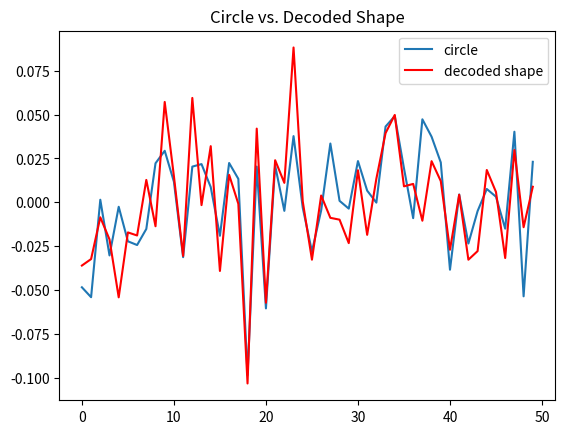
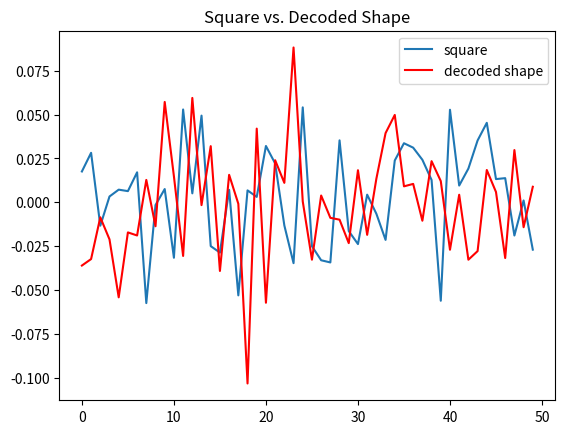
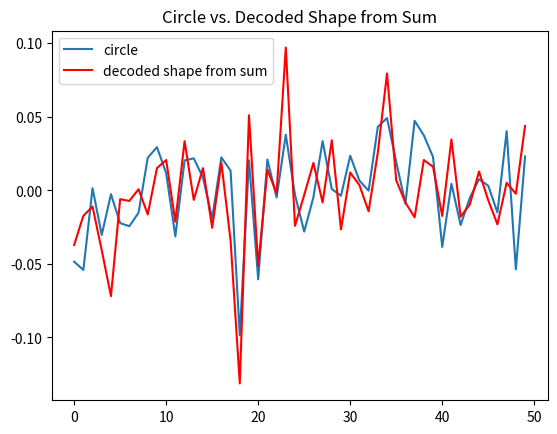
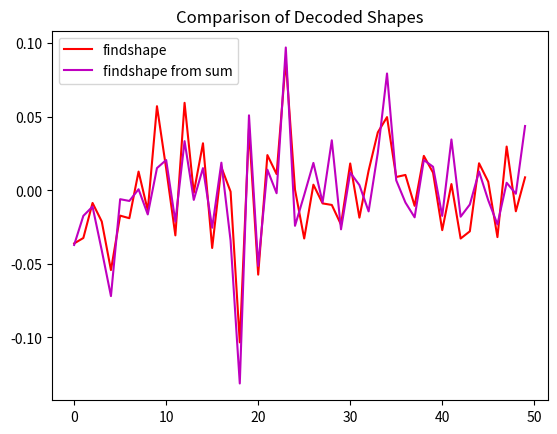

Reproduce these figures in Python, in order.
# Holographic Reduced Representations
#  References:
# [redacted]
#  Distributed Representations and Nested Compositional Structure.
#  Ph. D. thesis, Department of Computer Science, University of Toronto,
#  http://internet.cybermesa.com/~champagne/tplate/
#
# [redacted]
#  Holographic Reduced Representation: Distributed Representation for
#  Cognitive Structures.
#  Center for the Study of Language and Information (CSLI).
#  ISBN-10: 1575864290, April 2003

# [redacted]
# [redacted]
# [redacted]

import numpy as np
import matplotlib.pyplot as plt

def cconv_fft(x, y):
    """
    Perform circular convolution using FFT.

    Parameters:
        x, y (ndarray): Input vectors of equal length.

    Returns:
        z (ndarray): Normalized circular convolution of x and y.
    """
    if x.shape != y.shape:
        raise ValueError("vectors are not equally sized")
    z = np.fft.ifft(np.fft.fft(x) * np.fft.fft(y))
    z = z / np.linalg.norm(z)
    return z

def ccorr_fft(z, y):
    """
    Perform circular correlation using FFT.

    Parameters:
        z, y (ndarray): Input vectors of equal length.

    Returns:
        xTilde (ndarray): Normalized circular correlation of z and y.
    """
    if z.shape != y.shape:
        raise ValueError("vectors are not equally sized")
    xTilde = np.fft.ifft(np.fft.fft(z) * np.conj(np.fft.fft(y)))
    xTilde = xTilde / np.linalg.norm(xTilde)
    return xTilde


# Main code
dVectors = 1000
np.random.seed(0)  # Optional: for reproducible results

# Generate random vectors with mean 0 and standard deviation sqrt(1/dVectors)
shape = np.random.normal(0, np.sqrt(1/dVectors), dVectors)
square = np.random.normal(0, np.sqrt(1/dVectors), dVectors)
circle = np.random.normal(0, np.sqrt(1/dVectors), dVectors)


# Bind shape to circle in a vector called convshape
# Circular convolution is used for binding.
# We can think of this as holding a circle shape in memory (encoding)
# (the circle is an example shape and unrelated to circular convolution)
convshape = cconv_fft(shape, circle)

# Note that the circular convolution retains the same size
print("Shapes:", circle.shape, shape.shape, convshape.shape)


# From bound vector convshape find what was bound to shape to obtain it
# This is the inverse operation that gives back a noisy circle.
# We will call this vector findshape. This is like decoding or
# retrieving from memory.

# Decode: retrieve what was bound to 'shape' (this gives a noisy circle)
findshape = ccorr_fft(convshape, shape)

# Let's compare the original circle to the decoded findshape
# Plot the first nn elements of the original circle and the decoded vector
nn = 50
plt.figure(1)
plt.plot(circle[:nn], label='circle')
plt.plot(findshape[:nn].real, 'r', label='decoded shape')
plt.legend()
plt.title("Circle vs. Decoded Shape")

# Let's compare the square to the decoded findshape -- why does it look worse?
plt.figure(2)
plt.plot(square[:nn], label='square')
plt.plot(findshape[:nn].real, 'r', label='decoded shape')
plt.legend()
plt.title("Square vs. Decoded Shape")


# Is the decoded findshape more similar to the square or to the circle?
# We can take the inner product: Which is higher?

# Inner products to check similarity
inner_product_square = np.dot(square, findshape.real)
inner_product_circle = np.dot(circle, findshape.real)
print("Inner product (square * decoded shape):", inner_product_square)
print("Inner product (circle * decoded shape):", inner_product_circle)

# An alternative way to decode is using the flipped shape vector
shapeinv = np.concatenate([shape[:1], np.flip(shape[1:])])
findshape2 = cconv_fft(convshape, shapeinv)
inner_product_square2 = np.dot(square, findshape2.real)
inner_product_circle2 = np.dot(circle, findshape2.real)
print("Inner product (square * findshape2):", inner_product_square2)
print("Inner product (circle * findshape2):", inner_product_circle2)


# We can also bind a number together with the shape in "memory"
# For instance we want to hold "in memory" number one
# Bind a number and a vector 'one'
number = np.random.normal(0, np.sqrt(1/dVectors), dVectors)
one = np.random.normal(0, np.sqrt(1/dVectors), dVectors)
convnumber = cconv_fft(number, one)

# We want this together with the circle shape we computed earlier
# (as if holding one circle in memory)
convsum = convshape + convnumber

# From this sum, we again want to find what the shape was - square or circle
# Decode the shape from the sum
findshape_fromsum = ccorr_fft(convsum, shape)
plt.figure(3)
plt.plot(circle[:nn], label='circle')
plt.plot(findshape_fromsum[:nn].real, 'r', label='decoded shape from sum')
plt.legend()
plt.title("Circle vs. Decoded Shape from Sum")



inner_product_square_sum = np.dot(square, findshape_fromsum.real)
inner_product_circle_sum = np.dot(circle, findshape_fromsum.real)
print("Inner product (square * decoded shape from sum):", inner_product_square_sum)
print("Inner product (circle * decoded shape from sum):", inner_product_circle_sum)


# The two decoded shapes are similar, whether we just convolved circle with
# shape, or if we summed to together the circle and the one convolutions
plt.figure(4)
plt.plot(findshape[:nn].real, 'r', label='findshape')
plt.plot(findshape_fromsum[:nn].real, 'm', label='findshape from sum')
plt.legend()
plt.title("Comparison of Decoded Shapes")


# We could also retrieve the number and compare it to 'one'
findnumber_fromsum = ccorr_fft(convsum, number)
findnumber_fromsum = ccorr_fft(convsum, number)
inner_product_one = np.dot(one, findnumber_fromsum.real)
print("Inner product (one * findnumber_fromsum):", inner_product_one)

plt.show()